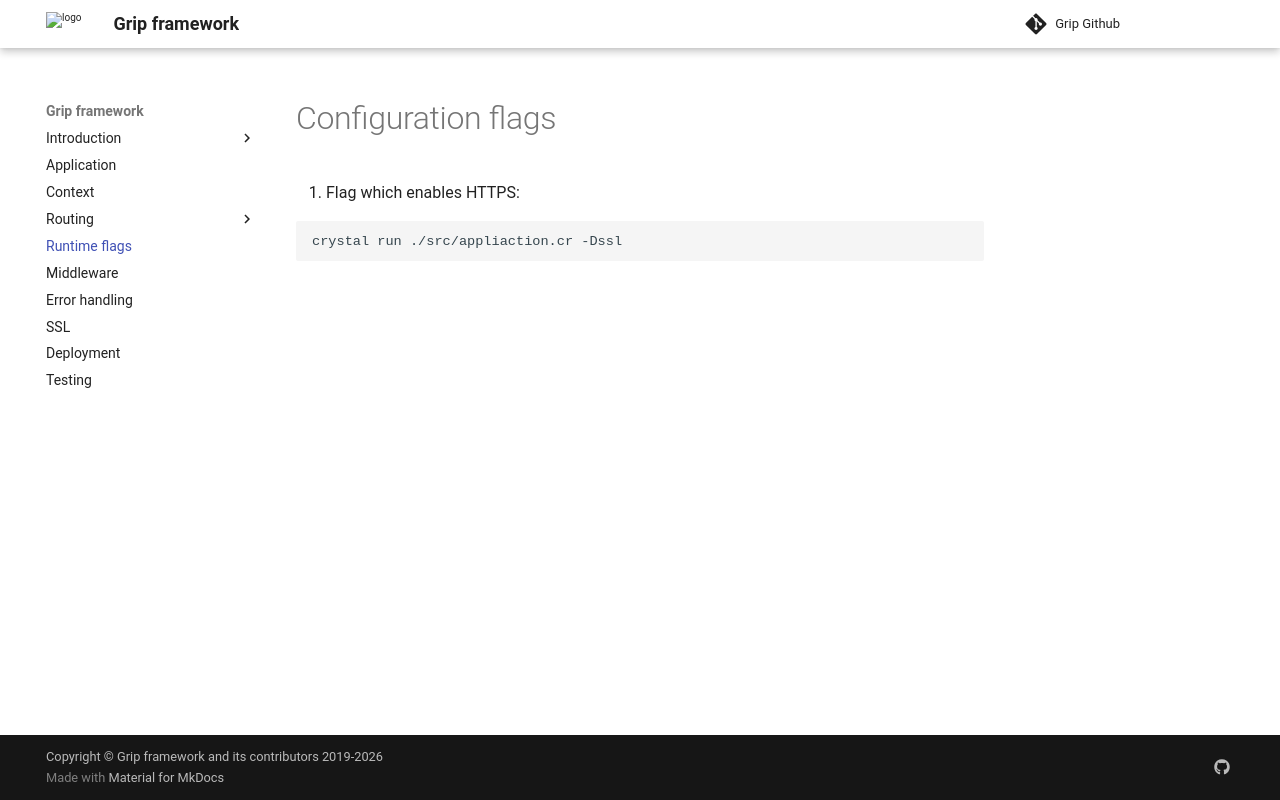

repository: grip-framework/docs · page: runtime_flags/index.html · generator: mkdocs

# Configuration flags

1. Flag which enables HTTPS:

```bash
crystal run ./src/appliaction.cr -Dssl
```
